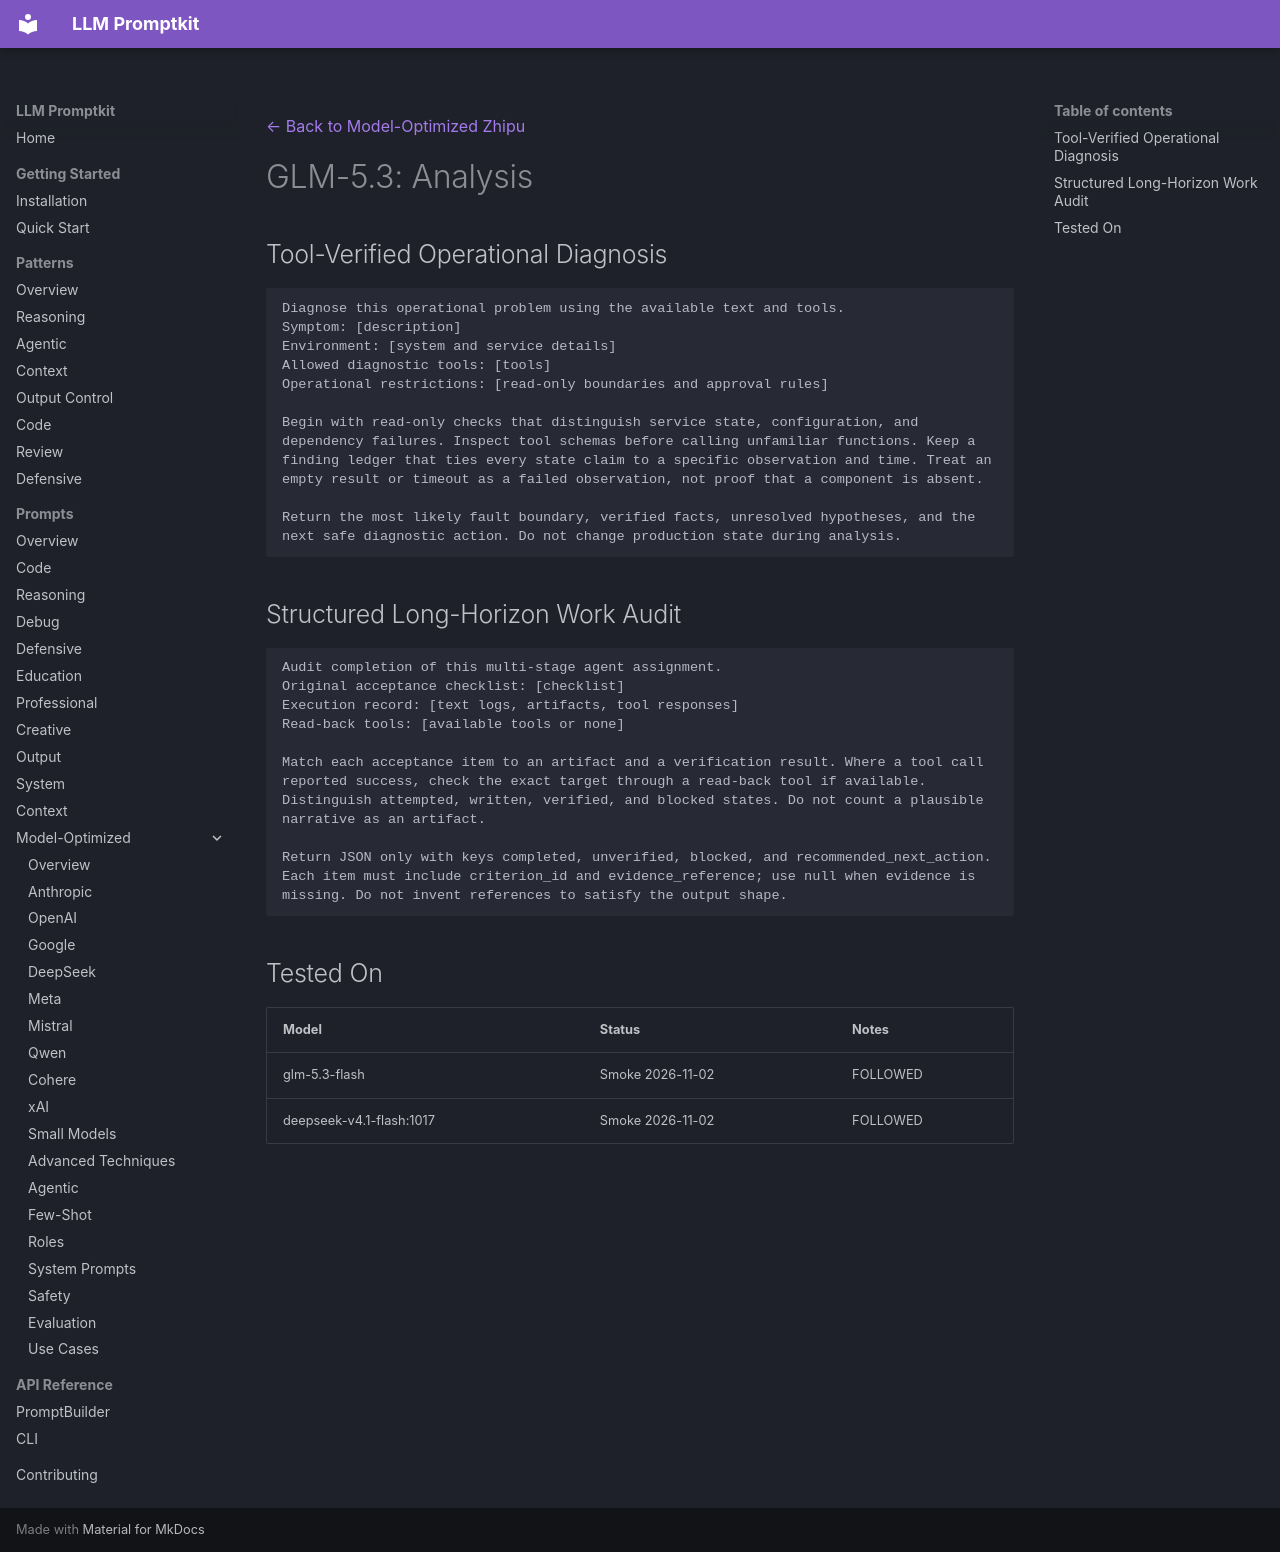

repository: Petsku01/promptkit · page: prompts/model-optimized/zhipu/glm-5.3-analysis/index.html · generator: mkdocs

---
category: "model-optimized"
title: "GLM-5.3: Analysis"
subcategory: "zhipu"
model: "glm-5.3"
source: "promptkit-authored"
---
[← Back to Model-Optimized Zhipu](../index.md)

# GLM-5.3: Analysis

## Tool-Verified Operational Diagnosis
```
Diagnose this operational problem using the available text and tools.
Symptom: [description]
Environment: [system and service details]
Allowed diagnostic tools: [tools]
Operational restrictions: [read-only boundaries and approval rules]

Begin with read-only checks that distinguish service state, configuration, and dependency failures. Inspect tool schemas before calling unfamiliar functions. Keep a finding ledger that ties every state claim to a specific observation and time. Treat an empty result or timeout as a failed observation, not proof that a component is absent.

Return the most likely fault boundary, verified facts, unresolved hypotheses, and the next safe diagnostic action. Do not change production state during analysis.
```

## Structured Long-Horizon Work Audit
```
Audit completion of this multi-stage agent assignment.
Original acceptance checklist: [checklist]
Execution record: [text logs, artifacts, tool responses]
Read-back tools: [available tools or none]

Match each acceptance item to an artifact and a verification result. Where a tool call reported success, check the exact target through a read-back tool if available. Distinguish attempted, written, verified, and blocked states. Do not count a plausible narrative as an artifact.

Return JSON only with keys completed, unverified, blocked, and recommended_next_action. Each item must include criterion_id and evidence_reference; use null when evidence is missing. Do not invent references to satisfy the output shape.
```

## Tested On

| Model | Status | Notes |
|-------|--------|-------|
| glm-5.3-flash | Smoke 2026-11-02 | FOLLOWED |
| deepseek-v4.1-flash:1017 | Smoke 2026-11-02 | FOLLOWED |
